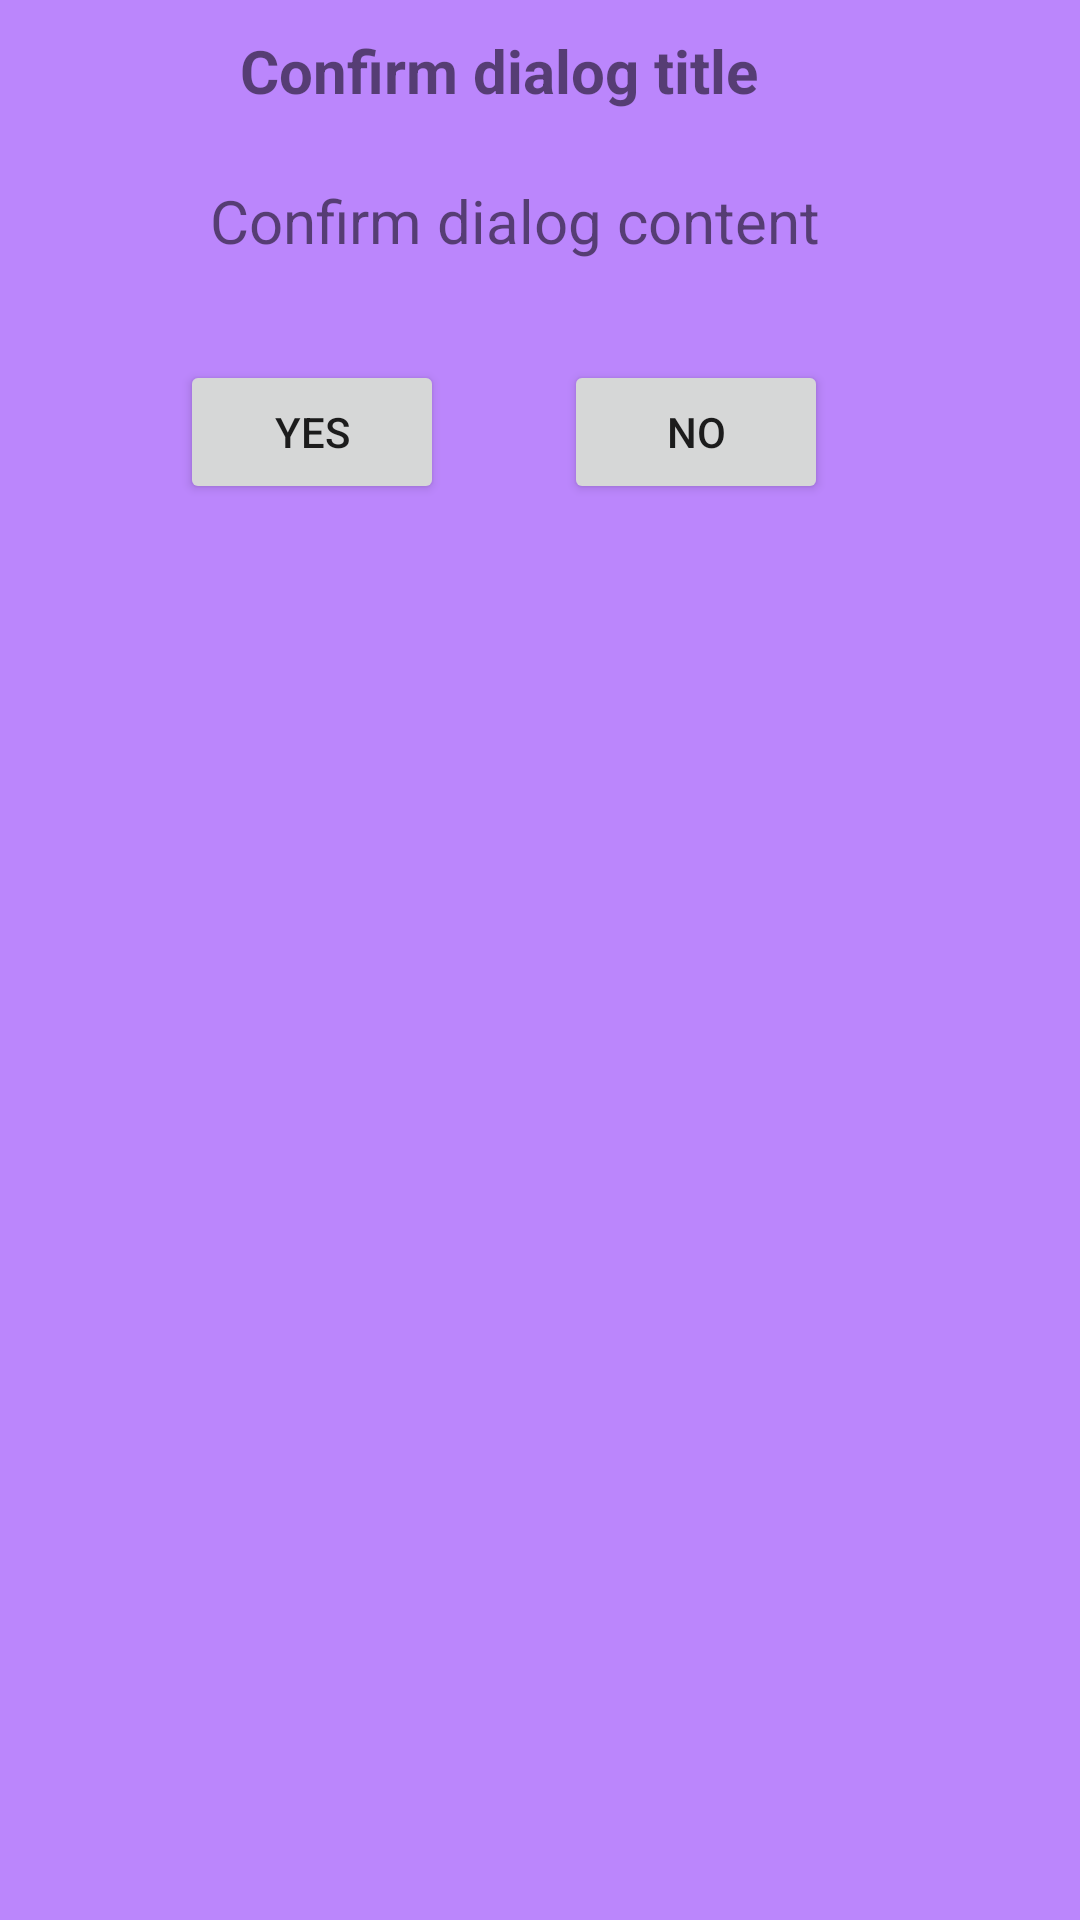

Android layout source for this screen:
<!-- AndroidManifest.xml: application theme Theme.KotlinAssignment -->
<!-- res/layout/fragment_dialog.xml -->
<?xml version="1.0" encoding="utf-8"?>
<FrameLayout xmlns:android="http://schemas.android.com/apk/res/android"
    android:layout_width="350dp"
    android:layout_height="200dp"
    android:background="@color/purple_200"
    android:orientation="vertical">

    <TextView
        android:id="@+id/txttitle"
        android:layout_width="wrap_content"
        android:layout_height="wrap_content"
        android:layout_marginTop="10dp"
        android:layout_marginStart="80dp"
        android:layout_marginBottom="10dp"
        android:layout_marginEnd="10dp"
        android:text="Confirm dialog title"
        android:textStyle="bold"
        android:textSize="20sp"/>

    <TextView
        android:id="@+id/txtcontent"
        android:layout_width="wrap_content"
        android:layout_height="wrap_content"
        android:layout_marginTop="60dp"
        android:layout_marginStart="70dp"
        android:layout_marginBottom="10dp"
        android:layout_marginEnd="10dp"
        android:text="Confirm dialog content"
        android:textSize="20dp"/>

    <LinearLayout
        android:layout_width="match_parent"
        android:layout_height="wrap_content"
        android:layout_marginTop="120dp">
        <Button
            android:id="@+id/btnyes"
            android:layout_width="wrap_content"
            android:layout_height="wrap_content"
            android:layout_marginStart="60dp"
            android:text="Yes" />

        <Button
            android:id="@+id/btnno"
            android:layout_width="wrap_content"
            android:layout_height="wrap_content"
            android:layout_marginStart="40dp"
            android:text="No" />
    </LinearLayout>

</FrameLayout>
<!-- resources referenced by this layout -->
<resources>
  <style name="Theme.KotlinAssignment" parent="Theme.MaterialComponents.DayNight.NoActionBar">
          
          <item name="colorPrimary">#EE6700</item>
          <item name="colorPrimaryVariant">@color/purple_700</item>
          <item name="colorOnPrimary">@color/white</item>
          
          <item name="colorSecondary">@color/teal_200</item>
          <item name="colorSecondaryVariant">@color/teal_700</item>
          <item name="colorOnSecondary">@color/black</item>
          
          <item name="android:statusBarColor" tools:targetApi="l">?attr/colorPrimaryVariant</item>
          
      </style>
  <!-- not gathered from this repository: default colours our renderer supplied (Android Studio template values) -->
  <color name="purple_200">#FFBB86FC</color>
  <color name="purple_700">#FF3700B3</color>
  <color name="teal_200">#FF03DAC5</color>
  <color name="teal_700">#FF018786</color>
  <color name="black">#FF000000</color>
  <color name="white">#FFFFFFFF</color>
</resources>
